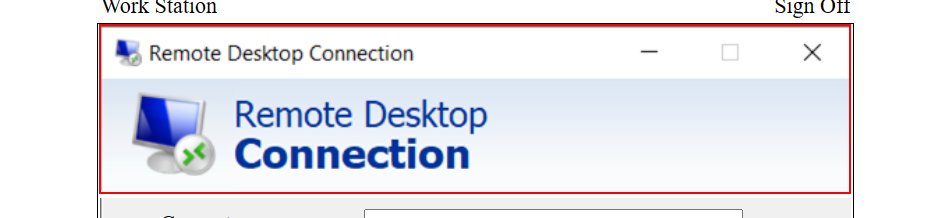
Workflow: Login Sequence

Step 1: find the table cell
